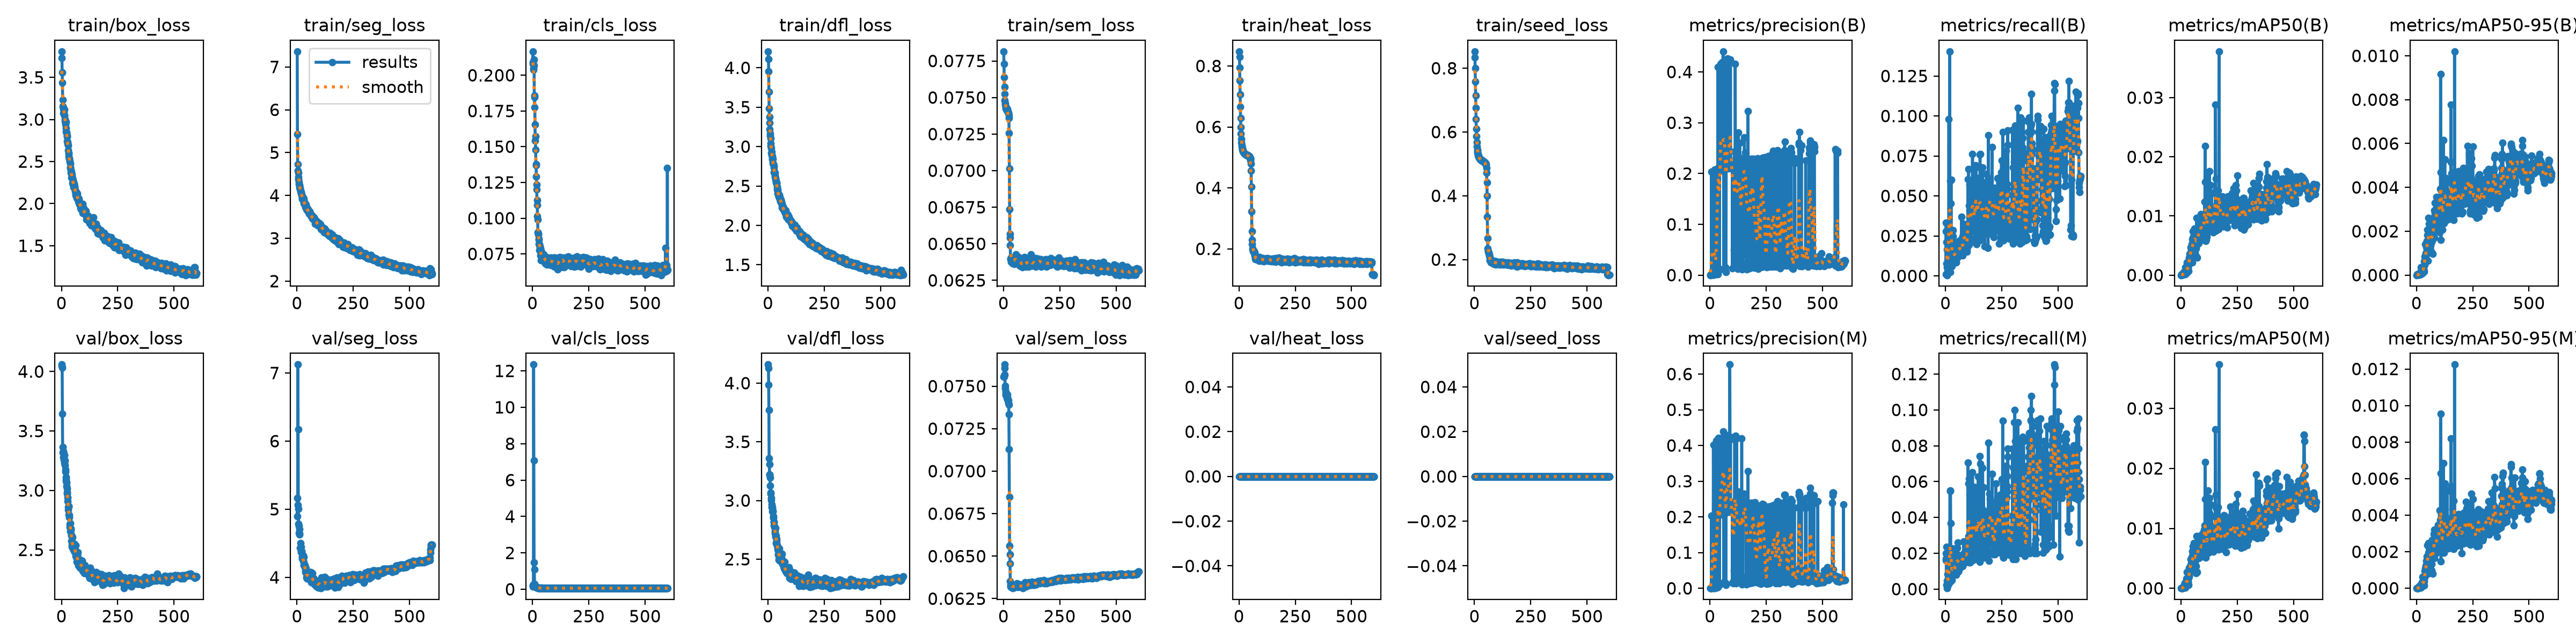

Values plotted in this chart, from the file beside it:
epoch, time, train/box_loss, train/seg_loss, train/cls_loss, train/dfl_loss, train/sem_loss, train/heat_loss, train/seed_loss, metrics/precision(B), metrics/recall(B), metrics/mAP50(B), metrics/mAP50-95(B), metrics/precision(M), metrics/recall(M), metrics/mAP50(M), metrics/mAP50-95(M), val/box_loss, val/seg_loss, val/cls_loss, val/dfl_loss, val/sem_loss, val/heat_loss, val/seed_loss
1, 33.68, 3.808, 7.362, 0.2079, 4.208, 0.07815, 0.8477, 0.8527, 2e-05, 0.00094, 0, 0, 0.00023, 0.01594, 3e-05, 0, 4.058, 5.168, 0.2005, 4.158, 0.07554, 0, 0
2, 59.98, 3.73, 5.433, 0.2167, 4.113, 0.07729, 0.8299, 0.8336, 0.00033, 0.02797, 6e-05, 1e-05, 0.00023, 0.01705, 4e-05, 1e-05, 4.047, 4.893, 0.1959, 4.128, 0.07557, 0, 0
3, 86.43, 3.56, 4.724, 0.2091, 3.956, 0.07638, 0.7953, 0.7995, 0.00021, 0.03333, 0.00014, 3e-05, 0.00013, 0.02, 4e-05, 1e-05, 4.032, 5.061, 0.1551, 3.986, 0.07563, 0, 0
4, 113.5, 3.44, 4.576, 0.2051, 3.699, 0.07571, 0.7516, 0.7576, 0.00073, 0.02108, 6e-05, 1e-05, 0.00022, 0.00231, 1e-05, 0, 3.643, 7.124, 0.2727, 3.773, 0.07606, 0, 0
5, 140.4, 3.231, 4.531, 0.2039, 3.484, 0.07523, 0.7063, 0.7151, 0.00048, 0.00759, 5e-05, 1e-05, 0.0002, 0.0236, 1e-05, 0, 3.364, 6.173, 12.35, 3.36, 0.07627, 0, 0
6, 167.3, 3.158, 4.425, 0.2067, 3.373, 0.07481, 0.6652, 0.6756, 0.0009, 0.01657, 8e-05, 2e-05, 0.00066, 0.0161, 5e-05, 1e-05, 3.32, 5.005, 7.073, 3.308, 0.07568, 0, 0
7, 197, 3.077, 4.375, 0.2109, 3.302, 0.07461, 0.6298, 0.6405, 0.2033, 0.00046, 4e-05, 1e-05, 0.2033, 0.00046, 5e-05, 1e-05, 3.33, 4.784, 1.49, 3.222, 0.07501, 0, 0
8, 224.9, 3.139, 4.31, 0.1859, 3.217, 0.07451, 0.5995, 0.6096, 0.00061, 0.00554, 7e-05, 1e-05, 0.00055, 0.00462, 6e-05, 1e-05, 3.278, 4.656, 1.095, 3.218, 0.07486, 0, 0
9, 253.8, 3.122, 4.271, 0.1776, 3.165, 0.07439, 0.5772, 0.5857, 0.00082, 0.00508, 0.00015, 3e-05, 0.00075, 0.00831, 0.00012, 4e-05, 3.318, 4.752, 0.2914, 3.197, 0.07466, 0, 0
10, 283.1, 3.079, 4.238, 0.1846, 3.138, 0.07436, 0.5607, 0.5678, 0.00121, 0.00703, 0.00011, 2e-05, 0.00141, 0.00323, 0.00011, 2e-05, 3.277, 4.629, 0.2202, 3.126, 0.07451, 0, 0
11, 315.9, 3.105, 4.229, 0.1657, 3.101, 0.07425, 0.5481, 0.5541, 0.00175, 0.00554, 0.00049, 7e-05, 0.0016, 0.00323, 0.00048, 9e-05, 3.259, 4.643, 0.1802, 3.058, 0.07448, 0, 0
12, 348.3, 3.116, 4.176, 0.1545, 3.041, 0.07423, 0.5398, 0.545, 0.2021, 0.00323, 0.00027, 6e-05, 0.2026, 0.00231, 0.00027, 6e-05, 3.297, 4.709, 0.1724, 3.066, 0.07451, 0, 0
13, 379.9, 3.048, 4.179, 0.1571, 3.005, 0.07423, 0.5343, 0.5389, 0.00138, 0.0051, 0.00012, 2e-05, 0.2013, 0.00277, 0.00011, 2e-05, nan, nan, nan, nan, nan, 0, 0
14, 414.3, 3.046, 4.157, 0.148, 2.978, 0.07423, 0.5297, 0.5338, 0.00185, 0.0061, 0.00018, 4e-05, 0.00198, 0.00843, 0.00023, 4e-05, 3.231, 4.436, 0.1301, 3.004, 0.07438, 0, 0
15, 448.9, 2.98, 4.114, 0.1376, 2.92, 0.0741, 0.5262, 0.5302, 0.00112, 0.09785, 0.00036, 5e-05, 0.4019, 0.00323, 0.00023, 4e-05, 3.251, 4.431, 0.1065, 3.023, 0.07432, 0, 0
16, 483.9, 3.006, 4.088, 0.1369, 2.937, 0.07423, 0.5236, 0.5276, 0.2031, 0.01131, 0.00042, 0.00011, 0.2024, 0.00751, 0.00041, 0.0001, 3.213, 4.503, 0.1084, 2.964, 0.0745, 0, 0
17, 519, 2.965, 4.064, 0.129, 2.893, 0.07416, 0.5215, 0.5252, 0.00272, 0.0051, 0.00022, 4e-05, 0.004, 0.00647, 0.00091, 0.00018, 3.156, 4.451, 0.1052, 2.944, 0.07436, 0, 0
18, 554.5, 2.937, 4.074, 0.1233, 2.881, 0.07411, 0.5198, 0.5232, 0.00085, 0.02829, 0.00018, 5e-05, 0.00076, 0.02265, 0.00017, 6e-05, 3.174, 4.382, 0.09973, 2.945, 0.07422, 0, 0
19, 589.9, 2.973, 4.052, 0.1202, 2.856, 0.07404, 0.5183, 0.522, 0.00129, 0.1404, 0.00136, 0.00036, 0.0014, 0.01434, 0.00032, 9e-05, 3.11, 4.369, 0.08782, 2.933, 0.07415, 0, 0
20, 625.2, 2.896, 4.018, 0.1093, 2.837, 0.07402, 0.5164, 0.5195, 0.00126, 0.0198, 0.00023, 4e-05, 0.00096, 0.05488, 0.00013, 3e-05, 3.095, 4.38, 0.1328, 2.908, 0.07422, 0, 0
21, 660.6, 2.857, 4.017, 0.1126, 2.843, 0.07397, 0.5156, 0.5186, 0.2079, 0.00231, 0.00063, 9e-05, 0.2048, 0.00416, 0.00079, 0.00015, 3.083, 4.387, 0.08593, 2.912, 0.07418, 0, 0
22, 696.1, 2.841, 3.964, 0.1012, 2.792, 0.07393, 0.5148, 0.5176, 0.00386, 0.05936, 0.0008, 0.00021, 0.00371, 0.05464, 0.00083, 0.00021, 3.069, 4.272, 0.0772, 2.906, 0.074, 0, 0
23, 731.6, 2.844, 3.95, 0.09913, 2.775, 0.07377, 0.5141, 0.5169, 0.00456, 0.04536, 0.00076, 0.00015, 0.00428, 0.03685, 0.00068, 0.00021, 3.035, 4.302, 0.08548, 2.853, 0.07391, 0, 0
24, 766.7, 2.809, 3.912, 0.09007, 2.78, 0.0736, 0.513, 0.5161, 0.00202, 0.01157, 0.00142, 0.00019, 0.00781, 0.00462, 0.00164, 0.00034, 3.017, 4.297, 0.08274, 2.867, 0.07333, 0, 0
25, 801.9, 2.743, 3.971, 0.0892, 2.734, 0.07258, 0.5123, 0.5149, 0.00296, 0.06024, 0.00062, 0.00015, 0.2042, 0.00508, 0.00056, 0.00013, 2.984, 4.267, 0.07404, 2.815, 0.07129, 0, 0
26, 837.4, 2.795, 3.967, 0.0885, 2.755, 0.07015, 0.5115, 0.5145, 0.00811, 0.015, 0.00215, 0.00036, 0.01494, 0.00785, 0.00271, 0.00062, 2.974, 4.29, 0.07212, 2.82, 0.06849, 0, 0
27, 872.8, 2.729, 3.918, 0.08469, 2.676, 0.06736, 0.5111, 0.5139, 0.00217, 0.01524, 0.00046, 0.0001, 0.00302, 0.01665, 0.00051, 0.00011, 2.943, 4.245, 0.07653, 2.789, 0.0656, 0, 0
28, 908.2, 2.711, 3.904, 0.08185, 2.665, 0.06568, 0.5105, 0.5127, 0.00436, 0.00974, 0.0009, 0.00023, 0.2071, 0.00928, 0.00119, 0.0003, 2.907, 4.325, 0.072, 2.774, 0.0651, 0, 0
29, 943.4, 2.692, 3.894, 0.08554, 2.681, 0.06541, 0.5102, 0.5125, 0.2043, 0.006, 0.00106, 0.00023, 0.4143, 0.00508, 0.00163, 0.00033, 2.859, 4.182, 0.07031, 2.778, 0.06456, 0, 0
30, 978.4, 2.637, 3.924, 0.08167, 2.668, 0.06492, 0.5096, 0.5119, 0.00274, 0.01249, 0.00075, 0.00018, 0.00223, 0.00766, 0.00097, 0.0003, 2.839, 4.219, 0.07507, 2.737, 0.06352, 0, 0
31, 1014, 2.6, 3.81, 0.07759, 2.636, 0.064, 0.5095, 0.5114, 0.2063, 0.00785, 0.00115, 0.00026, 0.2063, 0.01018, 0.00108, 0.00029, 2.868, 4.299, 0.07261, 2.766, 0.0633, 0, 0
32, 1049, 2.598, 3.827, 0.08015, 2.621, 0.06394, 0.5091, 0.5118, 0.00429, 0.02843, 0.0013, 0.00029, 0.00347, 0.02277, 0.00078, 0.00018, 2.796, 4.166, 0.06917, 2.718, 0.0632, 0, 0
33, 1084, 2.561, 3.828, 0.08003, 2.603, 0.06378, 0.5089, 0.5114, 0.2092, 0.01247, 0.0018, 0.00043, 0.2105, 0.01016, 0.00173, 0.0004, 2.863, 4.17, 0.07348, 2.766, 0.06319, 0, 0
34, 1119, 2.538, 3.833, 0.07738, 2.588, 0.06405, 0.5084, 0.5102, 0.00219, 0.0247, 0.00065, 0.00017, 0.00302, 0.01111, 0.00056, 0.00016, 2.775, 4.161, 0.06684, 2.69, 0.0632, 0, 0
35, 1155, 2.534, 3.783, 0.07382, 2.565, 0.06378, 0.5073, 0.5092, 0.4094, 0.01617, 0.00225, 0.00064, 0.4095, 0.01155, 0.00195, 0.00049, 2.79, 4.18, 0.07353, 2.702, 0.06325, 0, 0
36, 1190, 2.503, 3.769, 0.07868, 2.547, 0.06404, 0.5074, 0.5099, 0.2048, 0.01201, 0.00185, 0.00049, 0.2134, 0.00785, 0.00211, 0.00061, 2.714, 4.146, 0.06746, 2.639, 0.06335, 0, 0
37, 1225, 2.502, 3.765, 0.07054, 2.534, 0.06381, 0.5067, 0.5087, 0.2124, 0.01201, 0.00297, 0.00084, 0.4213, 0.00785, 0.00339, 0.00094, 2.693, 4.075, 0.07097, 2.634, 0.06318, 0, 0
38, 1260, 2.476, 3.722, 0.07719, 2.548, 0.06372, 0.5067, 0.5085, 0.2056, 0.01293, 0.00364, 0.00142, 0.2179, 0.00785, 0.00324, 0.00098, 2.681, 4.107, 0.06665, 2.655, 0.06327, 0, 0
39, 1295, 2.433, 3.79, 0.07462, 2.531, 0.06384, 0.5059, 0.5079, 0.2071, 0.01016, 0.00276, 0.00078, 0.2139, 0.00924, 0.00294, 0.00108, 2.724, 4.134, 0.06701, 2.675, 0.06328, 0, 0
40, 1330, 2.421, 3.73, 0.07628, 2.488, 0.06395, 0.5061, 0.5082, 0.2124, 0.01247, 0.00355, 0.00069, 0.2151, 0.01016, 0.00322, 0.00084, 2.657, 4.067, 0.07757, 2.618, 0.06311, 0, 0
41, 1365, 2.396, 3.73, 0.07084, 2.454, 0.06391, 0.5054, 0.5071, 0.01068, 0.01293, 0.003, 0.0008, 0.00992, 0.01201, 0.00373, 0.00114, 2.678, 4.051, 0.06671, 2.619, 0.06318, 0, 0
42, 1401, 2.368, 3.721, 0.07363, 2.455, 0.06365, 0.5043, 0.5062, 0.0127, 0.01293, 0.0031, 0.00099, 0.01379, 0.01386, 0.00372, 0.00125, 2.663, 3.996, 0.06724, 2.599, 0.06322, 0, 0
43, 1436, 2.379, 3.682, 0.07064, 2.435, 0.06407, 0.504, 0.5059, 0.2144, 0.01339, 0.00473, 0.00128, 0.2121, 0.01247, 0.00488, 0.0015, 2.624, 4.069, 0.06355, 2.581, 0.06331, 0, 0
44, 1471, 2.356, 3.667, 0.0741, 2.407, 0.06376, 0.5039, 0.5056, 0.2098, 0.01848, 0.00356, 0.00095, 0.4123, 0.01339, 0.00349, 0.00103, 2.622, 4.027, 0.06758, 2.601, 0.06318, 0, 0
45, 1506, 2.307, 3.72, 0.07346, 2.391, 0.06401, 0.5032, 0.5051, 0.216, 0.01765, 0.00411, 0.00108, 0.2129, 0.01765, 0.00401, 0.00115, 2.575, 3.982, 0.06987, 2.537, 0.06315, 0, 0
46, 1542, 2.344, 3.65, 0.07099, 2.387, 0.06399, 0.5023, 0.5042, 0.4164, 0.01478, 0.00428, 0.0011, 0.4139, 0.01247, 0.00424, 0.0014, 2.544, 4.015, 0.06451, 2.546, 0.06322, 0, 0
47, 1577, 2.324, 3.64, 0.07018, 2.366, 0.06362, 0.5009, 0.5026, 0.2255, 0.00831, 0.00526, 0.00157, 0.222, 0.00785, 0.00519, 0.00174, 2.527, 4.04, 0.06511, 2.497, 0.06327, 0, 0
48, 1613, 2.305, 3.652, 0.07377, 2.391, 0.06392, 0.5007, 0.5031, 0.2125, 0.01663, 0.00505, 0.00182, 0.2163, 0.01155, 0.00455, 0.00175, 2.545, 4.033, 0.06606, 2.546, 0.06324, 0, 0
49, 1648, 2.247, 3.644, 0.07132, 2.389, 0.06386, 0.4989, 0.5019, 0.4104, 0.01062, 0.00605, 0.00206, 0.4099, 0.01016, 0.00619, 0.00234, 2.606, 4.067, 0.06442, 2.593, 0.06324, 0, 0
50, 1683, 2.27, 3.681, 0.07453, 2.355, 0.06401, 0.4979, 0.5008, 0.2055, 0.02079, 0.00211, 0.00065, 0.2058, 0.0194, 0.00287, 0.00079, 2.539, 4.025, 0.06384, 2.552, 0.06322, 0, 0
51, 1718, 2.278, 3.651, 0.07369, 2.35, 0.06392, 0.4949, 0.499, 0.2086, 0.01801, 0.00325, 0.00102, 0.2137, 0.0097, 0.00296, 0.001, 2.536, 4.005, 0.06272, 2.511, 0.06324, 0, 0
52, 1753, 2.227, 3.618, 0.07218, 2.362, 0.06376, 0.4903, 0.4951, 0.2146, 0.01617, 0.0074, 0.00262, 0.2224, 0.02283, 0.00701, 0.00247, 2.506, 4.008, 0.06687, 2.488, 0.06319, 0, 0
53, 1788, 2.241, 3.579, 0.07243, 2.341, 0.06403, 0.4798, 0.487, 0.4194, 0.01339, 0.00629, 0.00179, 0.4185, 0.01293, 0.00579, 0.00194, 2.527, 4.011, 0.06303, 2.514, 0.06324, 0, 0
54, 1823, 2.195, 3.573, 0.07143, 2.311, 0.06394, 0.4571, 0.4724, 0.2208, 0.02135, 0.00463, 0.00138, 0.22, 0.02607, 0.00473, 0.00128, 2.543, 4.021, 0.06167, 2.54, 0.06325, 0, 0
55, 1858, 2.218, 3.574, 0.07347, 2.309, 0.06427, 0.4042, 0.4426, 0.2107, 0.01386, 0.00482, 0.00146, 0.211, 0.01155, 0.00417, 0.00139, 2.488, 4.04, 0.0619, 2.494, 0.06324, 0, 0
56, 1893, 2.221, 3.623, 0.0682, 2.314, 0.06372, 0.3232, 0.4004, 0.2151, 0.01201, 0.0059, 0.00234, 0.4228, 0.0097, 0.0054, 0.00224, 2.506, 3.981, 0.06111, 2.505, 0.06328, 0, 0
57, 1928, 2.241, 3.617, 0.07042, 2.327, 0.06401, 0.2575, 0.3333, 0.2096, 0.0194, 0.00463, 0.00182, 0.2112, 0.01904, 0.00391, 0.00157, 2.554, 3.99, 0.06774, 2.55, 0.0632, 0, 0
58, 1964, 2.2, 3.589, 0.0698, 2.293, 0.06383, 0.2297, 0.2664, 0.4405, 0.01526, 0.00681, 0.00209, 0.4391, 0.0148, 0.00752, 0.0022, 2.504, 3.996, 0.06256, 2.508, 0.06324, 0, 0
59, 1999, 2.199, 3.576, 0.0712, 2.302, 0.06381, 0.2151, 0.2355, 0.2155, 0.02127, 0.00788, 0.00203, 0.422, 0.01478, 0.0069, 0.0022, 2.504, 3.961, 0.06244, 2.527, 0.06326, 0, 0
60, 2034, 2.16, 3.526, 0.06858, 2.294, 0.06388, 0.2016, 0.2256, 0.4172, 0.01386, 0.00574, 0.00173, 0.4199, 0.01062, 0.00639, 0.00202, 2.475, 3.985, 0.06111, 2.48, 0.0632, 0, 0
... 540 more rows
